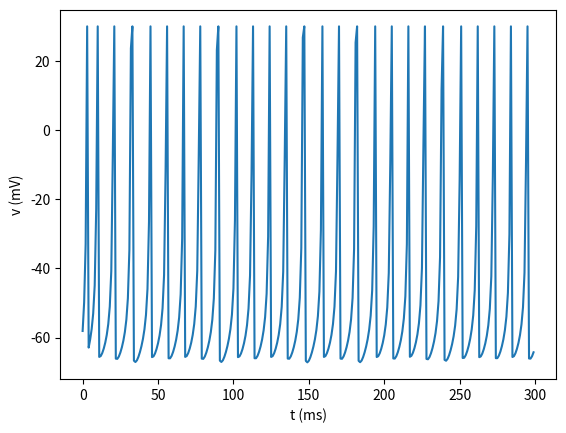

Generate this figure with matplotlib:
import matplotlib.pyplot as plt

a, b, c, d = 0.1, 0.2, -65.0, 2.0 # FS
# a, b, c, d = 0.02, 0.2, -65.0, 8.0 # RS
I = 10.0 # 输入电流

v = -65.0
u = b * v
history = []

for step in range(300):
    v = v + 0.5*(0.04*v*v + 5*v + 140 - u + I) # 半步①
    v = v + 0.5*(0.04*v*v + 5*v + 140 - u + I) # 半步②
    fired = v >= 30
    if fired:
        v = 30.0
    u = u + a * (b*v - u)
    history.append(v)
    if fired:
        v = c # 摔回底部
        u = u + d # 刹车加力

print(history)
plt.plot(history)
plt.xlabel("t (ms)")
plt.ylabel("v (mV)")
plt.show()
